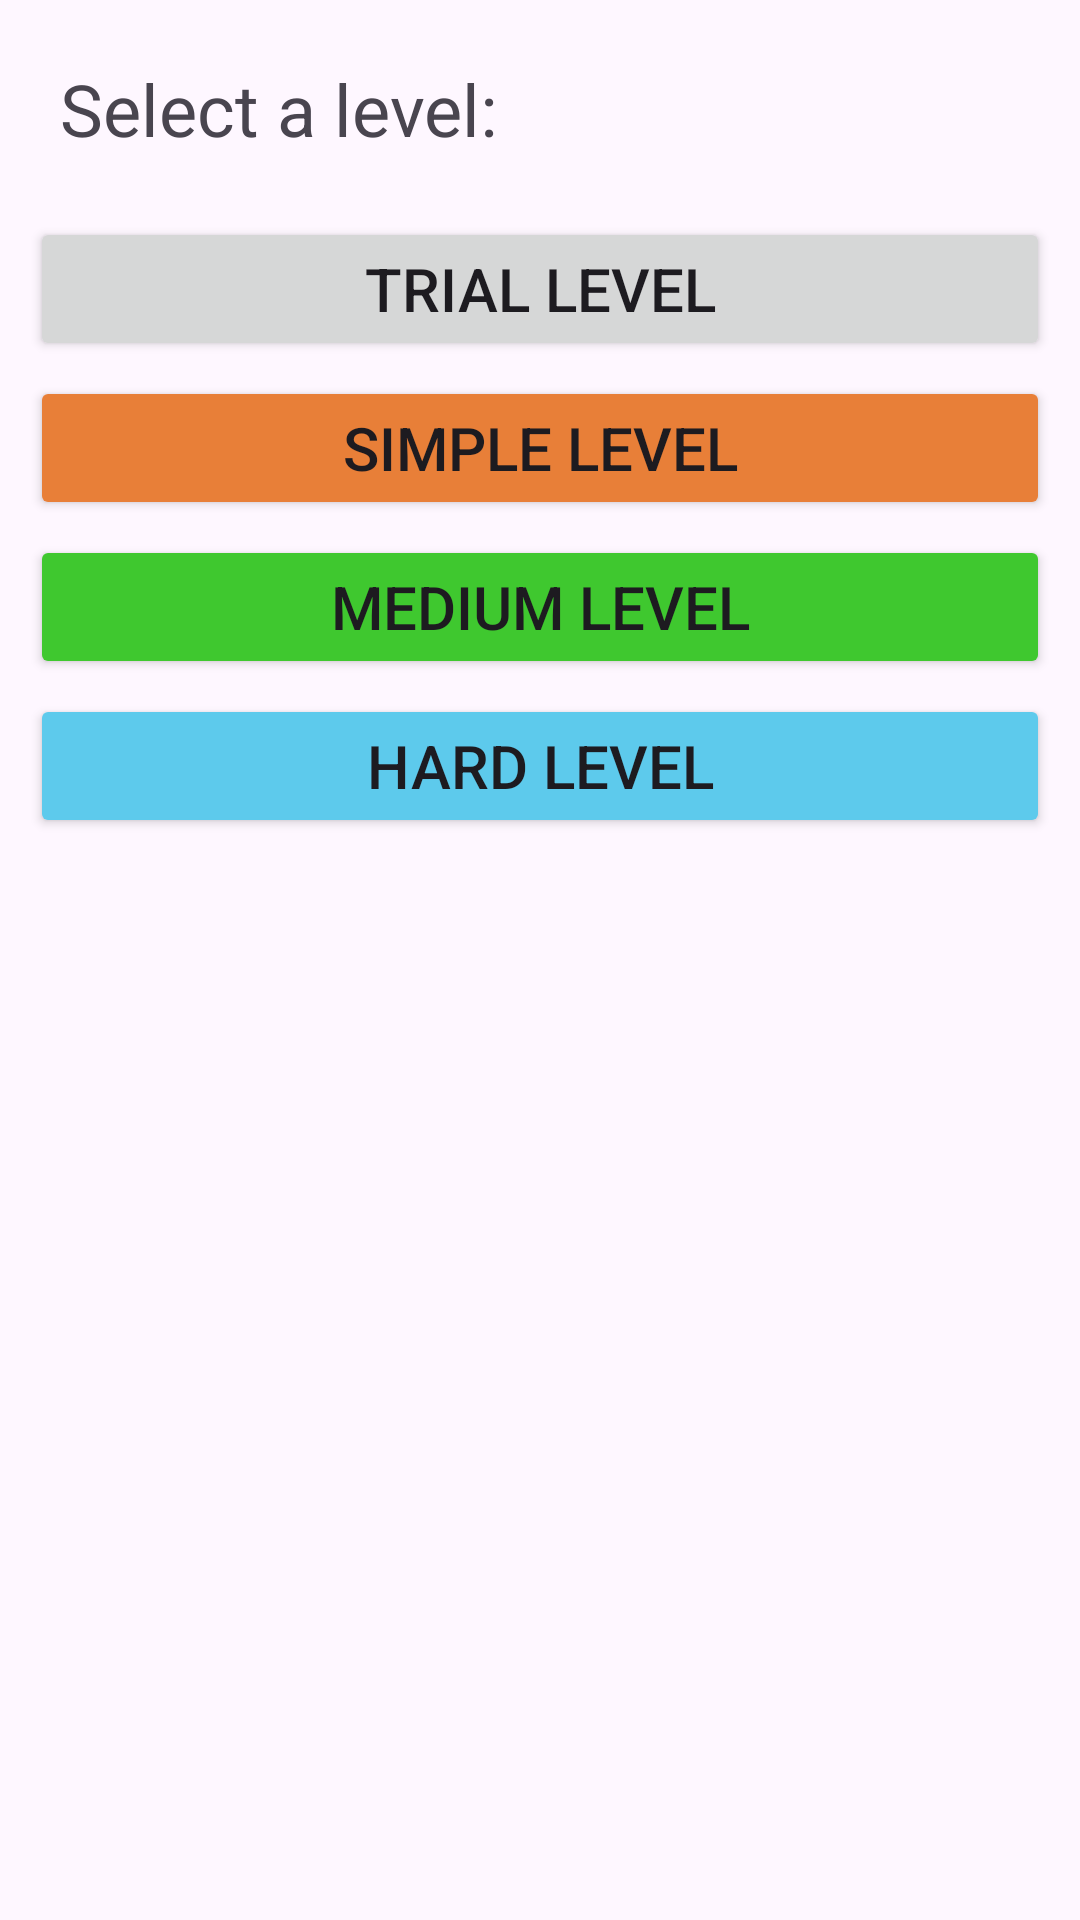

Android layout source for this screen:
<!-- AndroidManifest.xml: application theme Theme.MathGame -->
<!-- res/layout/fragment_level.xml -->
<?xml version="1.0" encoding="utf-8"?>
<LinearLayout xmlns:android="http://schemas.android.com/apk/res/android"
    xmlns:tools="http://schemas.android.com/tools"
    android:layout_width="match_parent"
    android:layout_height="match_parent"
    android:orientation="vertical"
    tools:context=".presentation.LevelFragment">

    <TextView
        android:layout_width="match_parent"
        android:layout_height="wrap_content"
        android:layout_margin="20dp"
        android:text="@string/select_a_level"
        android:textSize="24sp" />

    <Button
        android:id="@+id/btn_Test_Lvl"
        android:layout_width="match_parent"
        android:layout_height="wrap_content"
        android:layout_marginStart="10dp"
        android:layout_marginEnd="10dp"
        android:text="@string/trial_level"
        android:textSize="20sp" />

    <Button
        android:id="@+id/btn_Simple_Lvl"
        android:layout_width="match_parent"
        android:layout_height="wrap_content"
        android:backgroundTint="@color/orange"
        android:layout_marginStart="10dp"
        android:layout_marginTop="5dp"
        android:layout_marginEnd="10dp"
        android:text="@string/simple_level"
        android:textSize="20sp" />

    <Button
        android:id="@+id/btn_Medium_Lvl"
        android:layout_width="match_parent"
        android:layout_height="wrap_content"
        android:backgroundTint="@color/green"
        android:layout_marginStart="10dp"
        android:layout_marginTop="5dp"
        android:layout_marginEnd="10dp"
        android:text="@string/medium_level"
        android:textSize="20sp"/>

    <Button
        android:id="@+id/btn_Hard_Lvl"
        android:layout_width="match_parent"
        android:layout_height="wrap_content"
        android:backgroundTint="@color/light_blue"
        android:layout_marginStart="10dp"
        android:layout_marginTop="5dp"
        android:layout_marginEnd="10dp"
        android:text="@string/hard_level"
        android:textSize="20sp" />


</LinearLayout>
<!-- resources referenced by this layout -->
<resources>
  <color name="green">#3FC82F</color>
  <color name="light_blue">#5DCAEC</color>
  <color name="orange">#E87F38</color>
  <string name="hard_level">Hard level</string>
  <string name="medium_level">Medium level</string>
  <string name="select_a_level">Select a level:</string>
  <string name="simple_level">Simple level</string>
  <string name="trial_level">Trial level</string>
  <style name="Theme.MathGame" parent="Base.Theme.MathGame" />
  <style name="Base.Theme.MathGame" parent="Theme.Material3.DayNight.NoActionBar">
          
          
      </style>
</resources>
